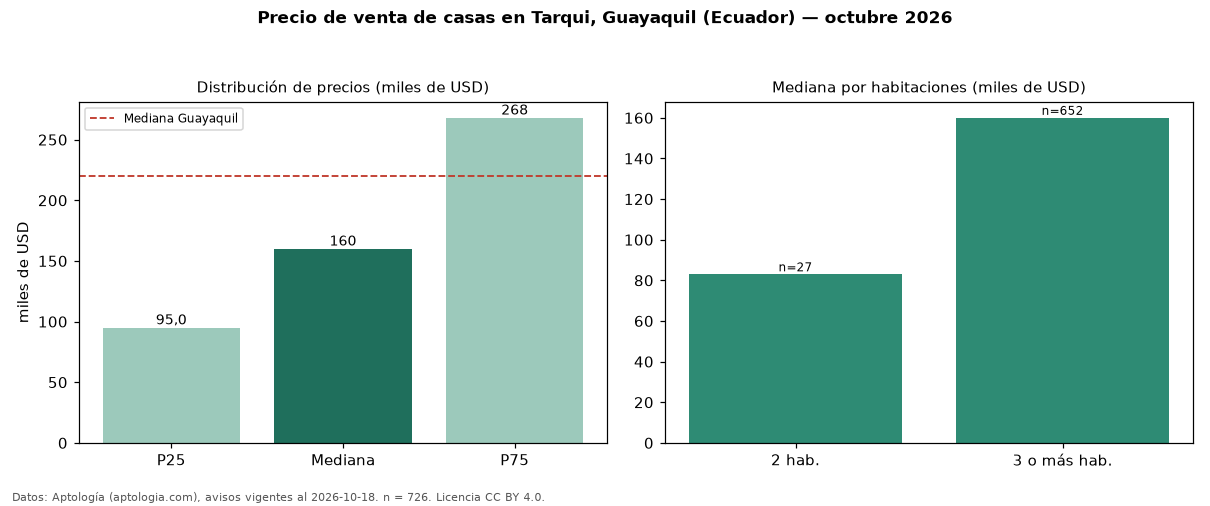

Values plotted in this chart, from the file beside it:
seccion, metrica, valor, moneda, n
precio, p25, 95000, USD, 726
precio, mediana, 160000, USD, 726
precio, p75, 268000, USD, 726
precio, minimo, 45000, USD, 726
precio, maximo, 1500000, USD, 726
m2, mediana_precio_m2, 722.2, USD, 645
m2, area_mediana_m2, 223.9, m2, 645
admin, mediana_admin_mes, 70.0, USD, 17
banos, mediana_banos, 4.0, , 
habitaciones, 2, 83000, USD, 27
habitaciones, 3+, 160000, USD, 652
ciudad, mediana_ciudad_referencia, 220000, USD, 
ciudad, mediana_m2_ciudad, 946, USD, 
fuente, fecha_datos, 2026-10-18, , 
fuente, atribucion, https://www.aptologia.com/ec/venta/guaya…, , 
fuente, licencia, CC BY 4.0, , 
